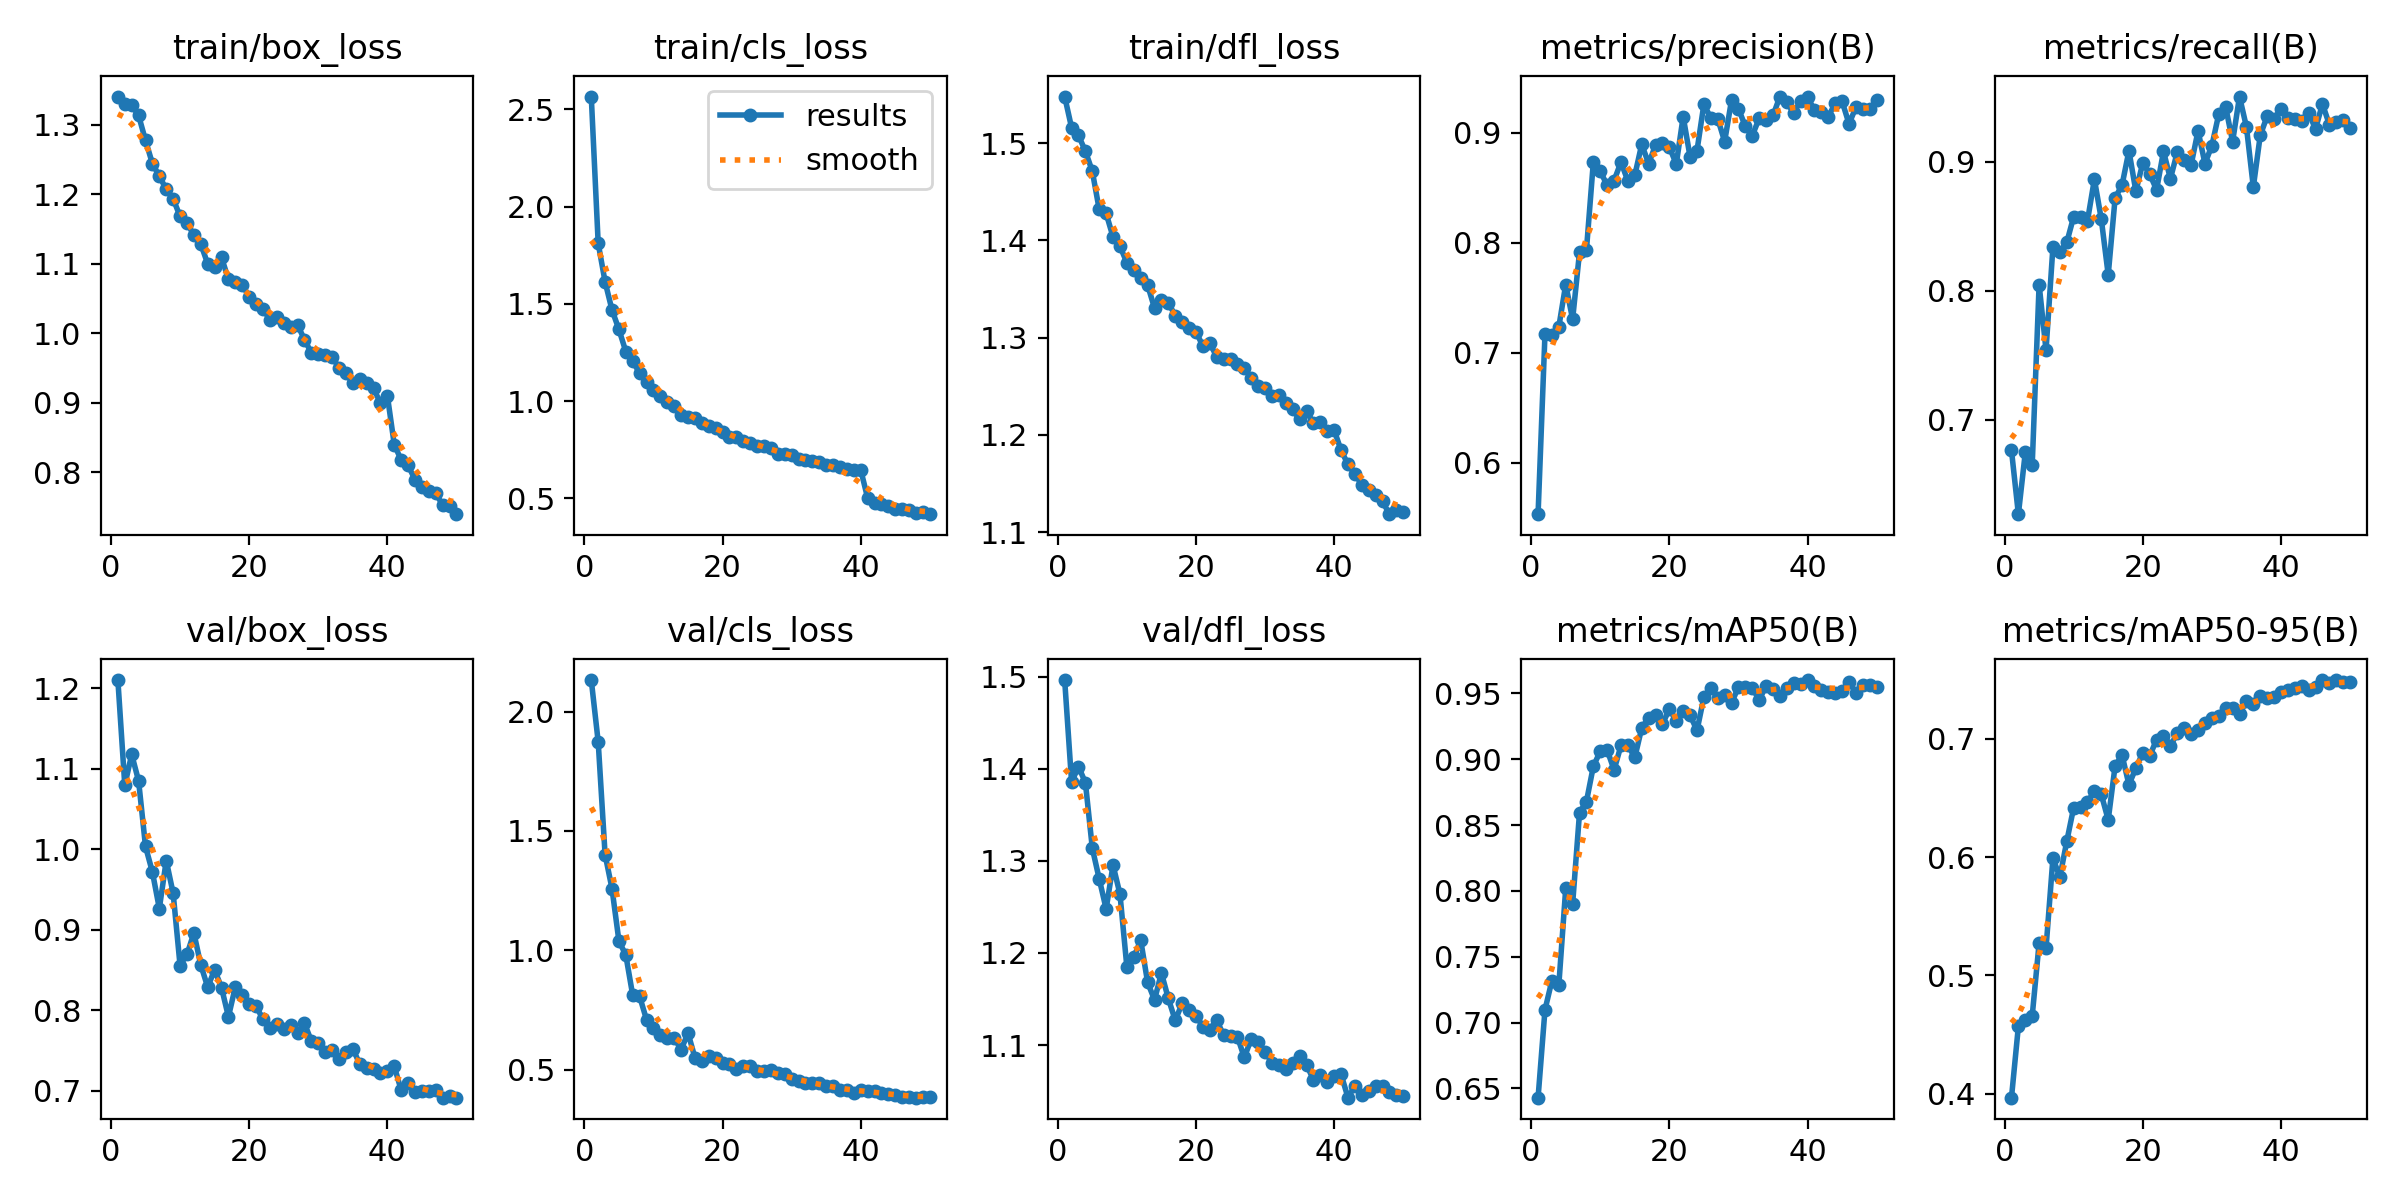

The data file committed next to this chart (first rows):
epoch, time, train/box_loss, train/cls_loss, train/dfl_loss, metrics/precision(B), metrics/recall(B), metrics/mAP50(B), metrics/mAP50-95(B), val/box_loss, val/cls_loss, val/dfl_loss, lr/pg0, lr/pg1, lr/pg2
1, 1141, 1.341, 2.566, 1.548, 0.5533, 0.6764, 0.6429, 0.3968, 1.21, 2.133, 1.496, 0.0002767, 0.0002767, 0.0002767
2, 2304, 1.33, 1.811, 1.516, 0.7169, 0.627, 0.7097, 0.4571, 1.08, 1.874, 1.386, 0.0005434, 0.0005434, 0.0005434
3, 4460, 1.329, 1.613, 1.508, 0.7164, 0.6748, 0.7318, 0.4627, 1.118, 1.401, 1.402, 0.0007991, 0.0007991, 0.0007991
4, 5619, 1.314, 1.468, 1.492, 0.7233, 0.6649, 0.7283, 0.4658, 1.085, 1.258, 1.385, 0.0007835, 0.0007835, 0.0007835
5, 6679, 1.278, 1.368, 1.471, 0.7619, 0.8048, 0.8018, 0.5274, 1.004, 1.039, 1.314, 0.000767, 0.000767, 0.000767
6, 7768, 1.244, 1.255, 1.432, 0.7304, 0.754, 0.7901, 0.5231, 0.9718, 0.9796, 1.28, 0.0007505, 0.0007505, 0.0007505
7, 8827, 1.226, 1.204, 1.428, 0.7914, 0.834, 0.8595, 0.5991, 0.9265, 0.8109, 1.248, 0.000734, 0.000734, 0.000734
8, 9961, 1.207, 1.143, 1.403, 0.7934, 0.8303, 0.8679, 0.583, 0.9862, 0.8064, 1.295, 0.0007175, 0.0007175, 0.0007175
9, 11039, 1.194, 1.098, 1.394, 0.8733, 0.8374, 0.8947, 0.6133, 0.9454, 0.7086, 1.264, 0.0007011, 0.0007011, 0.0007011
10, 12191, 1.168, 1.056, 1.377, 0.8648, 0.8573, 0.9061, 0.6417, 0.8557, 0.6727, 1.185, 0.0006846, 0.0006846, 0.0006846
11, 13273, 1.159, 1.027, 1.37, 0.8521, 0.8568, 0.907, 0.6421, 0.8694, 0.6455, 1.195, 0.0006681, 0.0006681, 0.0006681
12, 14398, 1.141, 0.9958, 1.361, 0.8564, 0.8542, 0.8919, 0.6466, 0.8961, 0.6342, 1.214, 0.0006516, 0.0006516, 0.0006516
13, 15551, 1.129, 0.972, 1.354, 0.8732, 0.8864, 0.9106, 0.6556, 0.8563, 0.6324, 1.168, 0.0006351, 0.0006351, 0.0006351
14, 16662, 1.1, 0.9307, 1.33, 0.8558, 0.8554, 0.9106, 0.6529, 0.8289, 0.5833, 1.149, 0.0006186, 0.0006186, 0.0006186
15, 17785, 1.096, 0.917, 1.339, 0.8612, 0.8124, 0.9014, 0.6314, 0.8503, 0.6529, 1.178, 0.0006021, 0.0006021, 0.0006021
16, 19587, 1.109, 0.911, 1.336, 0.8893, 0.8719, 0.9238, 0.6772, 0.8281, 0.5499, 1.151, 0.0005856, 0.0005856, 0.0005856
17, 21071, 1.078, 0.8878, 1.323, 0.8717, 0.8818, 0.9316, 0.6861, 0.792, 0.5375, 1.127, 0.0005691, 0.0005691, 0.0005691
18, 22552, 1.074, 0.8709, 1.316, 0.8885, 0.9084, 0.9333, 0.6611, 0.8292, 0.5563, 1.145, 0.0005526, 0.0005526, 0.0005526
19, 24035, 1.07, 0.8589, 1.31, 0.8902, 0.8771, 0.9268, 0.6751, 0.8192, 0.5504, 1.138, 0.0005361, 0.0005361, 0.0005361
20, 25516, 1.053, 0.8391, 1.306, 0.8867, 0.8989, 0.9381, 0.6879, 0.8073, 0.5287, 1.132, 0.0005196, 0.0005196, 0.0005196
21, 26999, 1.042, 0.8126, 1.291, 0.8714, 0.8904, 0.9294, 0.6853, 0.8053, 0.5246, 1.12, 0.0005031, 0.0005031, 0.0005031
22, 28531, 1.036, 0.8166, 1.294, 0.9144, 0.8782, 0.9366, 0.6993, 0.7887, 0.5042, 1.117, 0.0004866, 0.0004866, 0.0004866
23, 30012, 1.019, 0.7954, 1.28, 0.8778, 0.9079, 0.9335, 0.7026, 0.7784, 0.5135, 1.127, 0.0004701, 0.0004701, 0.0004701
24, 31493, 1.024, 0.783, 1.278, 0.8836, 0.8868, 0.9219, 0.6942, 0.7826, 0.5129, 1.111, 0.0004537, 0.0004537, 0.0004537
25, 32974, 1.016, 0.7698, 1.278, 0.9258, 0.9075, 0.9473, 0.7044, 0.7772, 0.495, 1.109, 0.0004372, 0.0004372, 0.0004372
26, 34503, 1.01, 0.7678, 1.273, 0.913, 0.9012, 0.9544, 0.709, 0.7815, 0.4936, 1.109, 0.0004207, 0.0004207, 0.0004207
27, 35983, 1.013, 0.7587, 1.269, 0.9125, 0.8976, 0.9463, 0.7043, 0.7718, 0.4994, 1.087, 0.0004042, 0.0004042, 0.0004042
28, 37464, 0.9908, 0.7301, 1.258, 0.8918, 0.9238, 0.9485, 0.7072, 0.784, 0.4852, 1.107, 0.0003877, 0.0003877, 0.0003877
29, 38992, 0.9723, 0.727, 1.25, 0.9296, 0.8985, 0.9427, 0.713, 0.7618, 0.4798, 1.103, 0.0003712, 0.0003712, 0.0003712
30, 40473, 0.9704, 0.7244, 1.248, 0.9215, 0.9124, 0.955, 0.7176, 0.7595, 0.4598, 1.093, 0.0003547, 0.0003547, 0.0003547
31, 41953, 0.9695, 0.7029, 1.24, 0.9056, 0.9368, 0.9549, 0.7194, 0.7476, 0.45, 1.081, 0.0003382, 0.0003382, 0.0003382
32, 43435, 0.9666, 0.696, 1.241, 0.8972, 0.9423, 0.9542, 0.7257, 0.7502, 0.4436, 1.078, 0.0003217, 0.0003217, 0.0003217
33, 44916, 0.9502, 0.6914, 1.233, 0.913, 0.9155, 0.9452, 0.7263, 0.7393, 0.4431, 1.074, 0.0003052, 0.0003052, 0.0003052
34, 46446, 0.9426, 0.6844, 1.226, 0.9113, 0.9504, 0.9557, 0.7209, 0.7485, 0.4447, 1.081, 0.0002887, 0.0002887, 0.0002887
35, 47928, 0.928, 0.6687, 1.216, 0.9155, 0.9269, 0.9531, 0.7314, 0.7524, 0.429, 1.088, 0.0002722, 0.0002722, 0.0002722
36, 49413, 0.9343, 0.6729, 1.224, 0.9327, 0.8803, 0.9483, 0.7293, 0.7331, 0.429, 1.079, 0.0002557, 0.0002557, 0.0002557
37, 50949, 0.9282, 0.6592, 1.213, 0.9273, 0.9203, 0.9541, 0.7357, 0.728, 0.4161, 1.062, 0.0002392, 0.0002392, 0.0002392
38, 52432, 0.9208, 0.6497, 1.213, 0.9178, 0.9352, 0.9581, 0.7344, 0.7276, 0.4128, 1.068, 0.0002227, 0.0002227, 0.0002227
39, 53918, 0.8998, 0.6465, 1.204, 0.929, 0.9334, 0.9573, 0.7349, 0.7217, 0.4017, 1.06, 0.0002063, 0.0002063, 0.0002063
40, 55402, 0.9104, 0.6452, 1.205, 0.9322, 0.9407, 0.9602, 0.7396, 0.7251, 0.4152, 1.067, 0.0001898, 0.0001898, 0.0001898
41, 56885, 0.8399, 0.5004, 1.184, 0.9202, 0.9335, 0.9556, 0.7411, 0.7302, 0.4086, 1.068, 0.0001733, 0.0001733, 0.0001733
42, 58366, 0.8179, 0.4773, 1.17, 0.9183, 0.9331, 0.9526, 0.7429, 0.7008, 0.4122, 1.043, 0.0001568, 0.0001568, 0.0001568
43, 59848, 0.8103, 0.4692, 1.16, 0.9145, 0.9313, 0.9514, 0.7445, 0.7102, 0.4033, 1.056, 0.0001403, 0.0001403, 0.0001403
44, 61379, 0.7895, 0.4578, 1.149, 0.9265, 0.9379, 0.9505, 0.7409, 0.6983, 0.3956, 1.046, 0.0001238, 0.0001238, 0.0001238
45, 62864, 0.7791, 0.4471, 1.144, 0.9283, 0.9253, 0.9521, 0.744, 0.7002, 0.3935, 1.05, 0.0001073, 0.0001073, 0.0001073
46, 63983, 0.773, 0.4446, 1.139, 0.9079, 0.9447, 0.9591, 0.7495, 0.7, 0.3867, 1.055, 9.0797e-05, 9.0797e-05, 9.0797e-05
47, 65166, 0.7699, 0.4385, 1.132, 0.9231, 0.9287, 0.9503, 0.7473, 0.701, 0.3847, 1.055, 7.43036e-05, 7.43036e-05, 7.43036e-05
48, 66360, 0.7532, 0.4264, 1.119, 0.921, 0.9309, 0.9564, 0.7494, 0.6914, 0.3821, 1.049, 5.78102e-05, 5.78102e-05, 5.78102e-05
49, 67450, 0.7515, 0.4291, 1.122, 0.921, 0.9326, 0.9561, 0.7478, 0.6935, 0.3867, 1.045, 4.13168e-05, 4.13168e-05, 4.13168e-05
50, 68527, 0.7399, 0.4183, 1.121, 0.9294, 0.926, 0.9549, 0.7479, 0.6915, 0.3855, 1.044, 2.48234e-05, 2.48234e-05, 2.48234e-05
